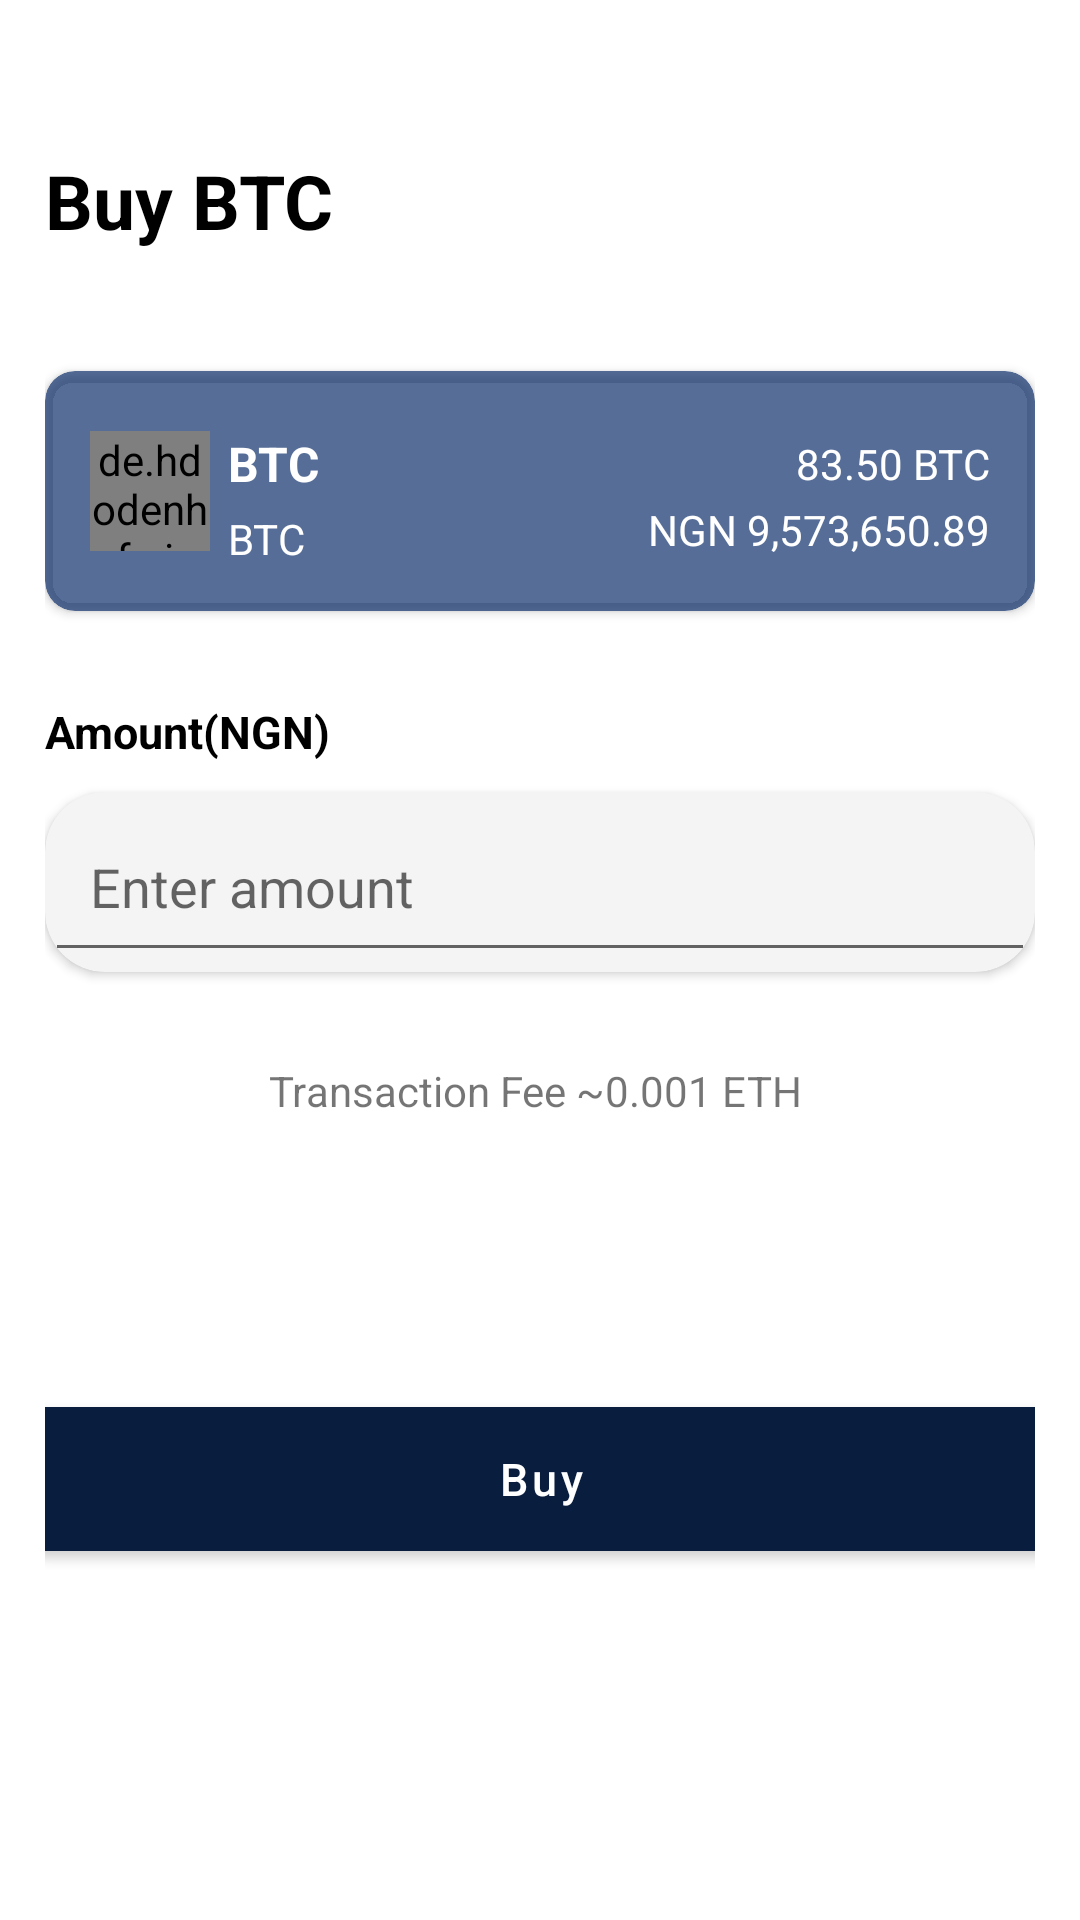

This screen was rendered from an Android layout file. Write that file and the resources it references.
<!-- AndroidManifest.xml: application theme Theme.ProfileDesign -->
<!-- res/layout/fragment_buy.xml -->
<?xml version="1.0" encoding="utf-8"?>
<androidx.constraintlayout.widget.ConstraintLayout xmlns:android="http://schemas.android.com/apk/res/android"
    xmlns:app="http://schemas.android.com/apk/res-auto"
    xmlns:tools="http://schemas.android.com/tools"
    android:layout_width="match_parent"
    android:layout_height="match_parent"
    android:padding="15dp"
    tools:context=".Buy">

    <ImageView
        android:id="@+id/imageView6"
        android:layout_width="wrap_content"
        android:layout_height="wrap_content"
        android:layout_marginTop="10dp"
        android:src="@drawable/ic_baseline_arrow_back_24"
        app:layout_constraintStart_toStartOf="parent"
        app:layout_constraintTop_toTopOf="parent" />

    <TextView
        android:id="@+id/textView12"
        android:layout_width="wrap_content"
        android:layout_height="wrap_content"
        android:layout_marginTop="25dp"
        android:text="Buy BTC"
        android:textColor="@color/black"
        android:textSize="25dp"
        android:textStyle="bold"
        app:layout_constraintStart_toStartOf="parent"
        app:layout_constraintTop_toBottomOf="@+id/imageView6" />

    <androidx.cardview.widget.CardView
        android:id="@+id/cardView3"
        android:layout_width="match_parent"
        android:layout_height="80dp"
        android:layout_marginTop="40dp"
        app:cardCornerRadius="10dp"
        android:backgroundTint="@color/light_blue"
        app:layout_constraintEnd_toEndOf="parent"
        app:layout_constraintStart_toStartOf="parent"
        app:layout_constraintTop_toBottomOf="@+id/textView12">

        <androidx.constraintlayout.widget.ConstraintLayout
            android:layout_width="match_parent"
            android:layout_height="match_parent"
            android:padding="15dp">

            <de.hdodenhof.circleimageview.CircleImageView
                android:id="@+id/circleImageView3"
                android:layout_width="40dp"
                android:layout_height="40dp"
                android:src="@drawable/zug"
                app:layout_constraintBottom_toBottomOf="parent"
                app:layout_constraintStart_toStartOf="parent"
                app:layout_constraintTop_toTopOf="parent" />

            <TextView
                android:id="@+id/textView6"
                android:layout_width="wrap_content"
                android:layout_height="wrap_content"
                android:layout_marginStart="6dp"
                android:text="BTC"
                android:textColor="@color/white"
                android:textSize="16dp"
                android:textStyle="bold"
                app:layout_constraintBottom_toBottomOf="@+id/circleImageView3"
                app:layout_constraintStart_toEndOf="@+id/circleImageView3"
                app:layout_constraintTop_toTopOf="@+id/circleImageView3"
                app:layout_constraintVertical_bias="0.0" />

            <TextView
                android:id="@+id/textView13"
                android:layout_width="wrap_content"
                android:layout_height="wrap_content"
                android:layout_marginStart="6dp"
                android:layout_marginTop="5dp"
                android:text="BTC"
                android:textColor="@color/white"
                app:layout_constraintBottom_toBottomOf="parent"
                app:layout_constraintStart_toEndOf="@+id/circleImageView3"
                app:layout_constraintTop_toBottomOf="@+id/textView6" />

            <TextView
                android:id="@+id/textView14"
                android:layout_width="wrap_content"
                android:layout_height="wrap_content"
                android:text="83.50 BTC"
                android:textColor="@color/white"
                app:layout_constraintBottom_toBottomOf="@+id/textView6"
                app:layout_constraintEnd_toEndOf="parent"
                app:layout_constraintTop_toTopOf="@+id/textView6" />

            <TextView
                android:layout_width="wrap_content"
                android:layout_height="wrap_content"
                android:text="NGN 9,573,650.89"
                android:textColor="@color/white"
                app:layout_constraintBottom_toBottomOf="parent"
                app:layout_constraintEnd_toEndOf="parent"
                app:layout_constraintTop_toBottomOf="@+id/textView14" />
        </androidx.constraintlayout.widget.ConstraintLayout>
    </androidx.cardview.widget.CardView>

    <TextView
        android:id="@+id/amount"
        android:layout_width="wrap_content"
        android:layout_height="wrap_content"
        android:text="Amount(NGN)"
        android:textColor="@color/black"
        android:textSize="15dp"
        android:textStyle="bold"
        android:layout_marginTop="30dp"
        app:layout_constraintStart_toStartOf="parent"
        app:layout_constraintTop_toBottomOf="@+id/cardView3" />

    <androidx.cardview.widget.CardView
        android:id="@+id/cardView2"
        android:layout_width="match_parent"
        android:layout_height="60dp"
        android:backgroundTint="@color/gray"
        app:cardCornerRadius="20dp"
        android:layout_marginTop="10dp"
        app:layout_constraintEnd_toEndOf="parent"
        app:layout_constraintStart_toStartOf="parent"
        app:layout_constraintTop_toBottomOf="@+id/amount">

        <androidx.constraintlayout.widget.ConstraintLayout
            android:layout_width="match_parent"
            android:layout_height="match_parent">

            <EditText
                android:id="@+id/editText2"
                android:layout_width="match_parent"
                android:layout_height="0dp"
                android:hint="Enter amount"
                android:paddingStart="15dp"
                app:layout_constraintBottom_toBottomOf="parent"
                app:layout_constraintEnd_toEndOf="parent"
                app:layout_constraintStart_toStartOf="parent"
                app:layout_constraintTop_toTopOf="parent" />

        </androidx.constraintlayout.widget.ConstraintLayout>
    </androidx.cardview.widget.CardView>


    <TextView
        android:id="@+id/textView15"
        android:layout_width="wrap_content"
        android:layout_height="wrap_content"
        android:text="Transaction Fee ~0.001 ETH "
        android:layout_marginTop="30dp"
        app:layout_constraintEnd_toEndOf="parent"
        app:layout_constraintStart_toStartOf="parent"
        app:layout_constraintTop_toBottomOf="@+id/cardView2" />

    <com.google.android.material.button.MaterialButton
        android:layout_width="360dp"
        android:layout_height="60dp"
        android:layout_gravity="center"
        android:backgroundTint="@color/blue"
        android:text="Buy"
        android:layout_marginTop="90dp"
        android:textAllCaps="false"
        android:textSize="15dp"
        app:cornerRadius="15dp"
        app:layout_constraintEnd_toEndOf="parent"
        app:layout_constraintStart_toStartOf="parent"
        app:layout_constraintTop_toBottomOf="@+id/textView15" />



</androidx.constraintlayout.widget.ConstraintLayout>
<!-- resources referenced by this layout -->
<resources>
  <color name="black">#FF000000</color>
  <color name="blue">#091D3F</color>
  <color name="gray">#F4F4F4</color>
  <color name="light_blue">#B20D306B</color>
  <color name="white">#FFFFFFFF</color>
  <!-- drawable zug: png bitmap (drawable, 323238 bytes) -->
  <style name="Theme.ProfileDesign" parent="Theme.MaterialComponents.DayNight.DarkActionBar">
          
          <item name="colorPrimary">@color/purple_500</item>
          <item name="colorPrimaryVariant">@color/purple_700</item>
          <item name="colorOnPrimary">@color/white</item>
          
          <item name="colorSecondary">@color/teal_200</item>
          <item name="colorSecondaryVariant">@color/teal_700</item>
          <item name="colorOnSecondary">@color/black</item>
          
          <item name="android:statusBarColor" tools:targetApi="l">?attr/colorPrimaryVariant</item>
          
      </style>
  <color name="purple_500">#FF6200EE</color>
  <color name="purple_700">#FF3700B3</color>
  <color name="teal_200">#FF03DAC5</color>
  <color name="teal_700">#FF018786</color>
</resources>
